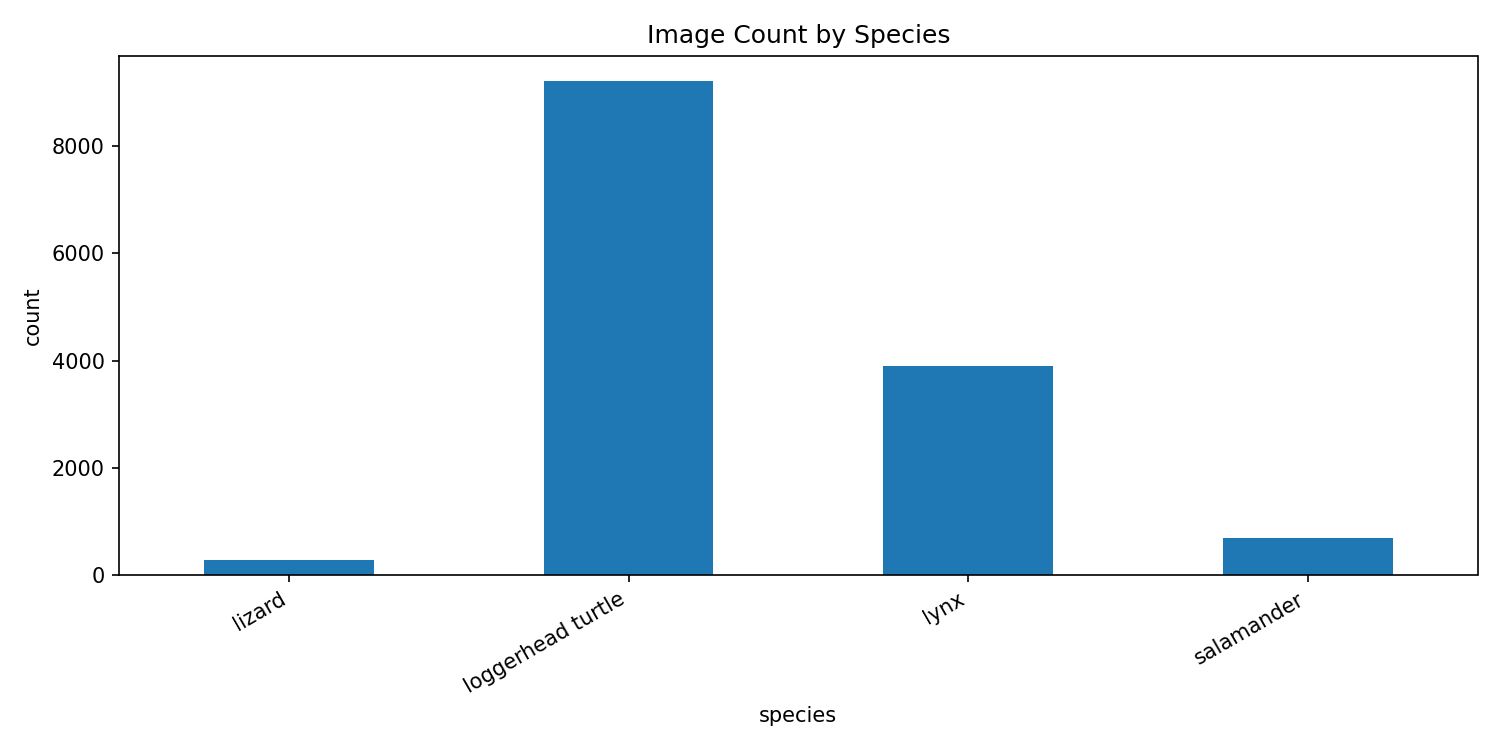

Data behind this chart, as committed beside it:
species, count
lizard, 274
loggerhead turtle, 9229
lynx, 3903
salamander, 689
